Run: headless pygame with SDL's dummy video driver; simulated clock (each Clock.tick advances the game by its frame time, no real sleeping); random seed 0; keys injected as events and as key.get_pressed() state; no mouse input.
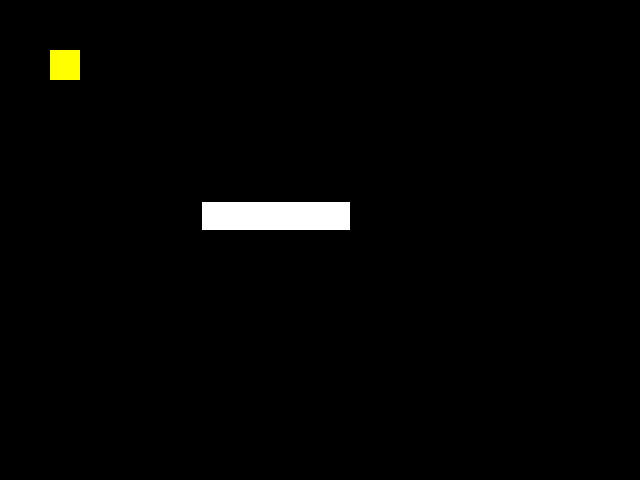
Frame 1 of 4 · flips 1–60 · no input
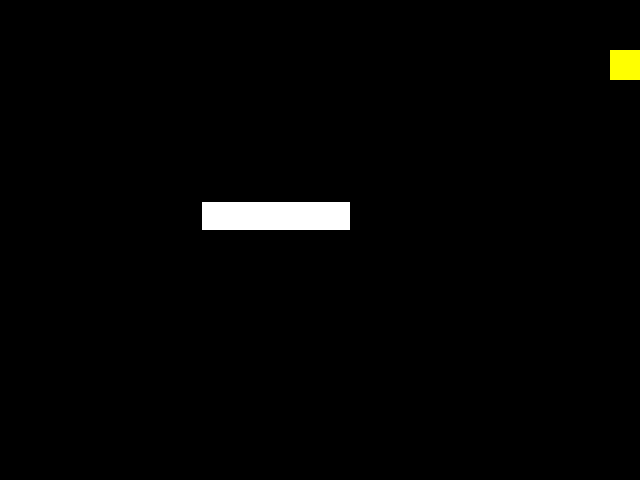
Frame 2 of 4 · flips 61–180 · tapped SPACE, RETURN · held RIGHT (→), D
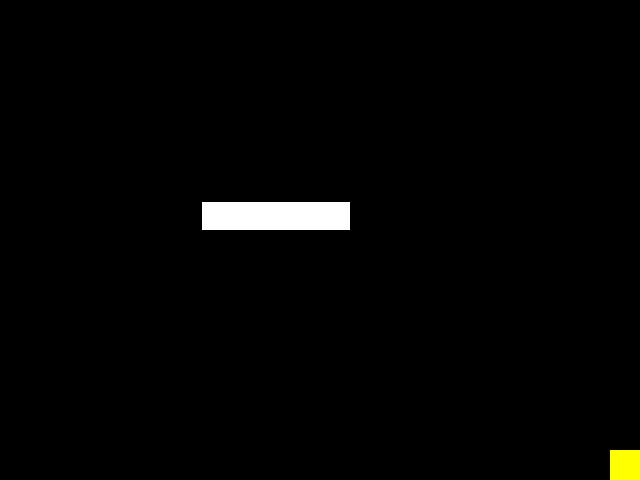
Frame 3 of 4 · flips 181–300 · held DOWN (↓), S
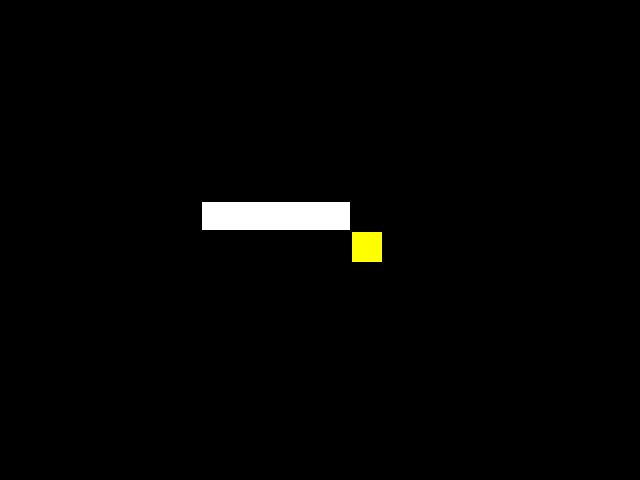
Frame 4 of 4 · flips 301–420 · held LEFT (←), A, UP (↑), W

The pygame program that drew these frames:

import pygame

# Set up the game window
pygame.init()
WIDTH = 640
HEIGHT = 480
SCREEN = pygame.display.set_mode((WIDTH, HEIGHT))
pygame.display.set_caption("Pac-Man")

# Define the game objects
class Pacman(pygame.sprite.Sprite):
    def __init__(self, x, y):
        super().__init__()
        self.image = pygame.Surface((30, 30))
        self.image.fill((255, 255, 0))
        self.rect = self.image.get_rect()
        self.rect.x = x
        self.rect.y = y
        self.speed = 5

    def update(self, walls):
        keys = pygame.key.get_pressed()
        dx = 0
        dy = 0
        if keys[pygame.K_LEFT]:
            dx = -self.speed
        if keys[pygame.K_RIGHT]:
            dx = self.speed
        if keys[pygame.K_UP]:
            dy = -self.speed
        if keys[pygame.K_DOWN]:
            dy = self.speed

        # Move Pac-Man
        self.rect.x += dx
        self.rect.y += dy

        # Check for collisions with walls
        for wall in walls:
            if self.rect.colliderect(wall.rect):
                if dx > 0: # Moving right; Hit the left side of the wall
                    self.rect.right = wall.rect.left
                if dx < 0: # Moving left; Hit the right side of the wall
                    self.rect.left = wall.rect.right
                if dy > 0: # Moving down; Hit the top side of the wall
                    self.rect.bottom = wall.rect.top
                if dy < 0: # Moving up; Hit the bottom side of the wall
                    self.rect.top = wall.rect.bottom

        # Prevent Pac-Man from moving outside the game window
        if self.rect.left < 0:
            self.rect.left = 0
        if self.rect.right > WIDTH:
            self.rect.right = WIDTH
        if self.rect.top < 0:
            self.rect.top = 0
        if self.rect.bottom > HEIGHT:
            self.rect.bottom = HEIGHT

class Wall(pygame.sprite.Sprite):
    def __init__(self, x, y, width, height):
        super().__init__()
        self.image = pygame.Surface((width, height))
        self.image.fill((255, 255, 255))
        pygame.draw.rect(self.image, (0, 0, 0), self.image.get_rect(), 2)
        self.rect = self.image.get_rect()
        self.rect.x = x
        self.rect.y = y

# Create the sprite groups
all_sprites = pygame.sprite.Group()
walls = pygame.sprite.Group()

# Create the game objects
pacman = Pacman(50, 50)
all_sprites.add(pacman)

wall = Wall(200, 200, 30*5+2, 30+2)
all_sprites.add(wall)
walls.add(wall)

# Define the game loop
clock = pygame.time.Clock()
while True:
    # Handle events
    for event in pygame.event.get():
        if event.type == pygame.QUIT:
            pygame.quit()
            quit()

    # Update the game objects
    all_sprites.update(walls)

    # Draw the game objects
    SCREEN.fill((0, 0, 0))
    all_sprites.draw(SCREEN)
    pygame.display.update()

    # Set the game to run at 60 FPS
    clock.tick(60)
